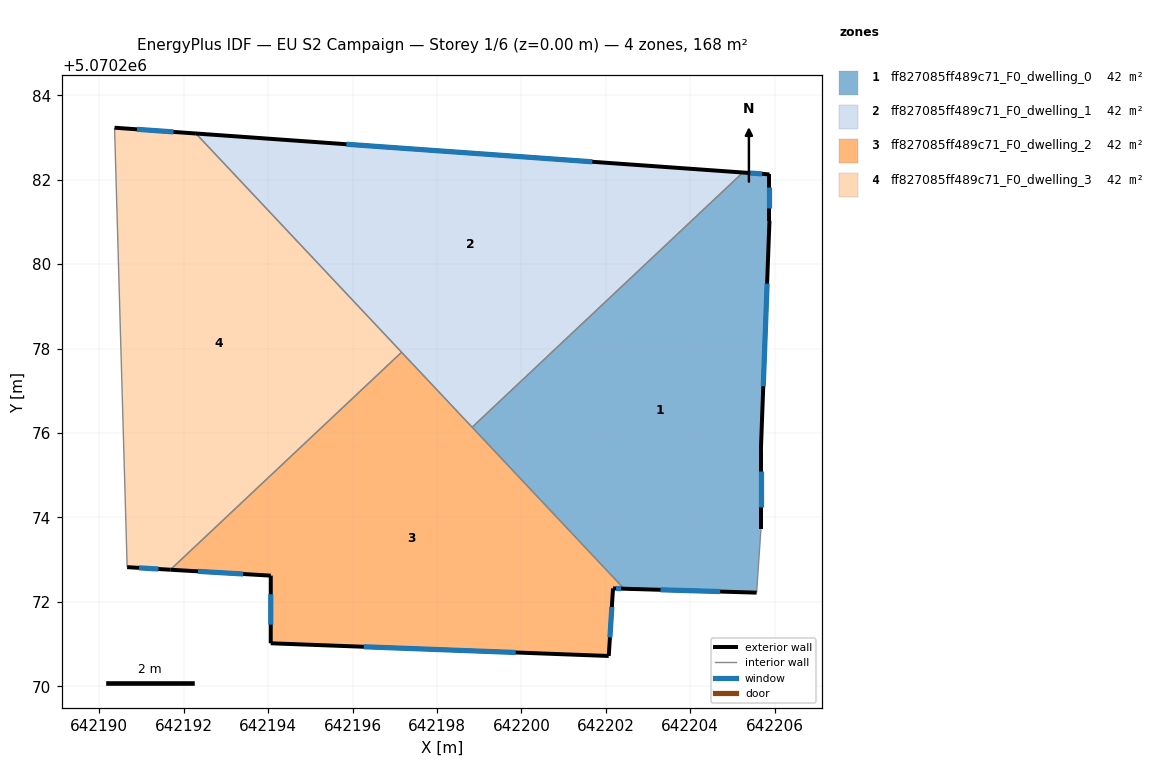
=== STOREY PLAN SPEC (per zone: floor XY polygon, exterior-wall plan segments, windows/doors) ===
zone 1: ff827085ff489c71_F0_dwelling_0  (42.0 m²)
  floor: (642205.88, 5070282.13) (642205.88, 5070281.03) (642205.67, 5070275.62) (642205.67, 5070273.72) (642205.57, 5070272.22) (642202.43, 5070272.31) (642198.83, 5070276.14) (642205.25, 5070282.17)
  exterior wall: (642205.88, 5070282.13) – (642205.25, 5070282.17)  [0.6 m]
    window: (642205.70, 5070282.14) – (642205.42, 5070282.16)  [0.4 m²]
  exterior wall: (642205.88, 5070281.03) – (642205.88, 5070282.13)  [1.1 m]
    window: (642205.88, 5070281.33) – (642205.88, 5070281.82)  [0.7 m²]
  exterior wall: (642205.67, 5070275.62) – (642205.88, 5070281.03)  [5.4 m]
    window: (642205.73, 5070277.11) – (642205.82, 5070279.54)  [3.3 m²]
  exterior wall: (642205.67, 5070273.72) – (642205.67, 5070275.62)  [1.9 m]
    window: (642205.67, 5070274.24) – (642205.67, 5070275.10)  [1.2 m²]
  exterior wall: (642202.43, 5070272.31) – (642205.57, 5070272.22)  [3.1 m]
    window: (642203.30, 5070272.29) – (642204.71, 5070272.25)  [1.9 m²]
  interior walls: 3
zone 2: ff827085ff489c71_F0_dwelling_1  (42.0 m²)
  floor: (642205.25, 5070282.17) (642198.83, 5070276.14) (642192.29, 5070283.09)
  exterior wall: (642205.25, 5070282.17) – (642192.29, 5070283.09)  [13.0 m]
    window: (642201.68, 5070282.43) – (642195.86, 5070282.84)  [7.9 m²]
  interior walls: 3
zone 3: ff827085ff489c71_F0_dwelling_2  (42.0 m²)
  floor: (642197.16, 5070277.91) (642202.43, 5070272.31) (642202.17, 5070272.32) (642202.07, 5070270.72) (642194.06, 5070271.02) (642194.06, 5070272.62) (642191.69, 5070272.76)
  exterior wall: (642194.06, 5070272.62) – (642194.06, 5070271.02)  [1.6 m]
    window: (642194.06, 5070272.18) – (642194.06, 5070271.46)  [1.0 m²]
  exterior wall: (642191.69, 5070272.76) – (642194.06, 5070272.62)  [2.4 m]
    window: (642192.34, 5070272.72) – (642193.41, 5070272.66)  [1.4 m²]
  exterior wall: (642202.17, 5070272.32) – (642202.43, 5070272.31)  [0.3 m]
    window: (642202.24, 5070272.32) – (642202.36, 5070272.32)  [0.2 m²]
  exterior wall: (642202.07, 5070270.72) – (642202.17, 5070272.32)  [1.6 m]
    window: (642202.10, 5070271.16) – (642202.14, 5070271.88)  [1.0 m²]
  exterior wall: (642194.06, 5070271.02) – (642202.07, 5070270.72)  [8.0 m]
    window: (642196.27, 5070270.94) – (642199.87, 5070270.80)  [4.9 m²]
  interior walls: 3
zone 4: ff827085ff489c71_F0_dwelling_3  (42.0 m²)
  floor: (642192.29, 5070283.09) (642197.16, 5070277.91) (642191.69, 5070272.76) (642190.66, 5070272.82) (642190.36, 5070283.23)
  exterior wall: (642192.29, 5070283.09) – (642190.36, 5070283.23)  [1.9 m]
    window: (642191.76, 5070283.13) – (642190.89, 5070283.19)  [1.2 m²]
  exterior wall: (642190.66, 5070272.82) – (642191.69, 5070272.76)  [1.0 m]
    window: (642190.94, 5070272.81) – (642191.40, 5070272.78)  [0.6 m²]
  interior walls: 3

=== DERIVED (storey summary) ===
Building: EU S2 Campaign
Storey: 1 of 6  (floor level z = 0.00 m)
Storey gross floor area: 168.2 m²
Zones on this storey: 4
  - ff827085ff489c71_F0_dwelling_0: floor 42.0 m²; exterior wall 12.2 m (36.5 m²); 5 window(s) 7.4 m²; WWR 20.2%
  - ff827085ff489c71_F0_dwelling_1: floor 42.0 m²; exterior wall 13.0 m (39.0 m²); 1 window(s) 7.9 m²; WWR 20.2%
  - ff827085ff489c71_F0_dwelling_2: floor 42.0 m²; exterior wall 13.9 m (41.6 m²); 5 window(s) 8.4 m²; WWR 20.2%
  - ff827085ff489c71_F0_dwelling_3: floor 42.0 m²; exterior wall 3.0 m (8.9 m²); 2 window(s) 1.8 m²; WWR 20.2%
Zone adjacency (shared interzone walls):
  - ff827085ff489c71_F0_dwelling_0 ↔ ff827085ff489c71_F0_dwelling_1
  - ff827085ff489c71_F0_dwelling_0 ↔ ff827085ff489c71_F0_dwelling_2
  - ff827085ff489c71_F0_dwelling_1 ↔ ff827085ff489c71_F0_dwelling_2
  - ff827085ff489c71_F0_dwelling_1 ↔ ff827085ff489c71_F0_dwelling_3
  - ff827085ff489c71_F0_dwelling_2 ↔ ff827085ff489c71_F0_dwelling_3